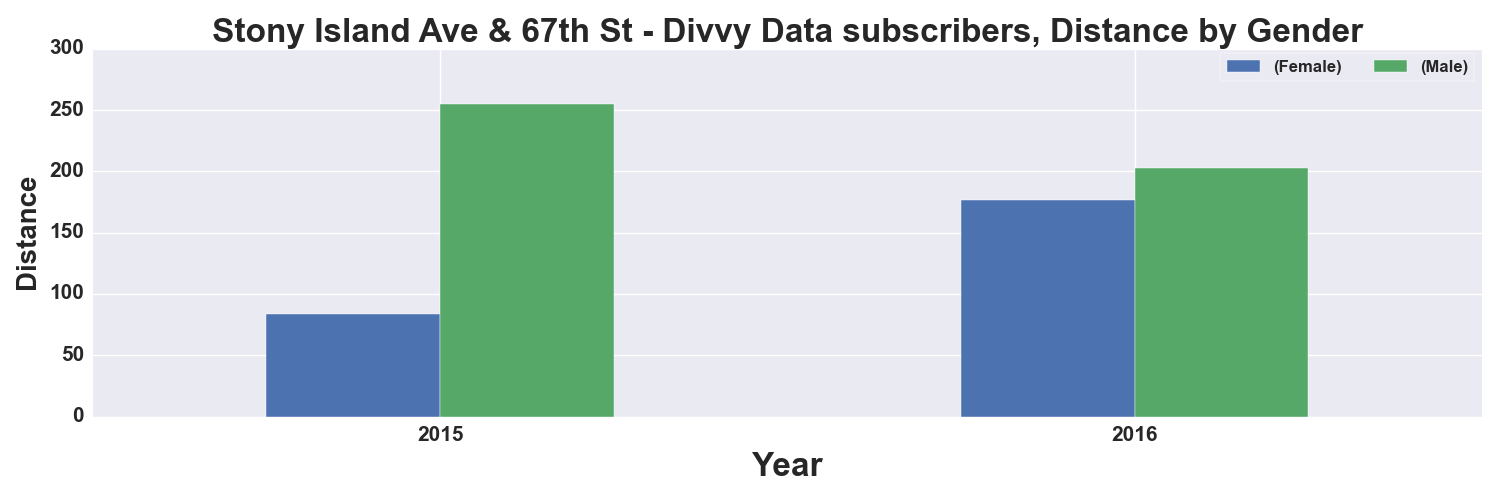

Data behind this chart, as committed beside it:
, START TIME YEAR, DISTANCE_Miles, DISTANCE_Miles
GENDER, , Female, Male
0, 2015, 84.0, 255.0
1, 2016, 177.0, 203.0
